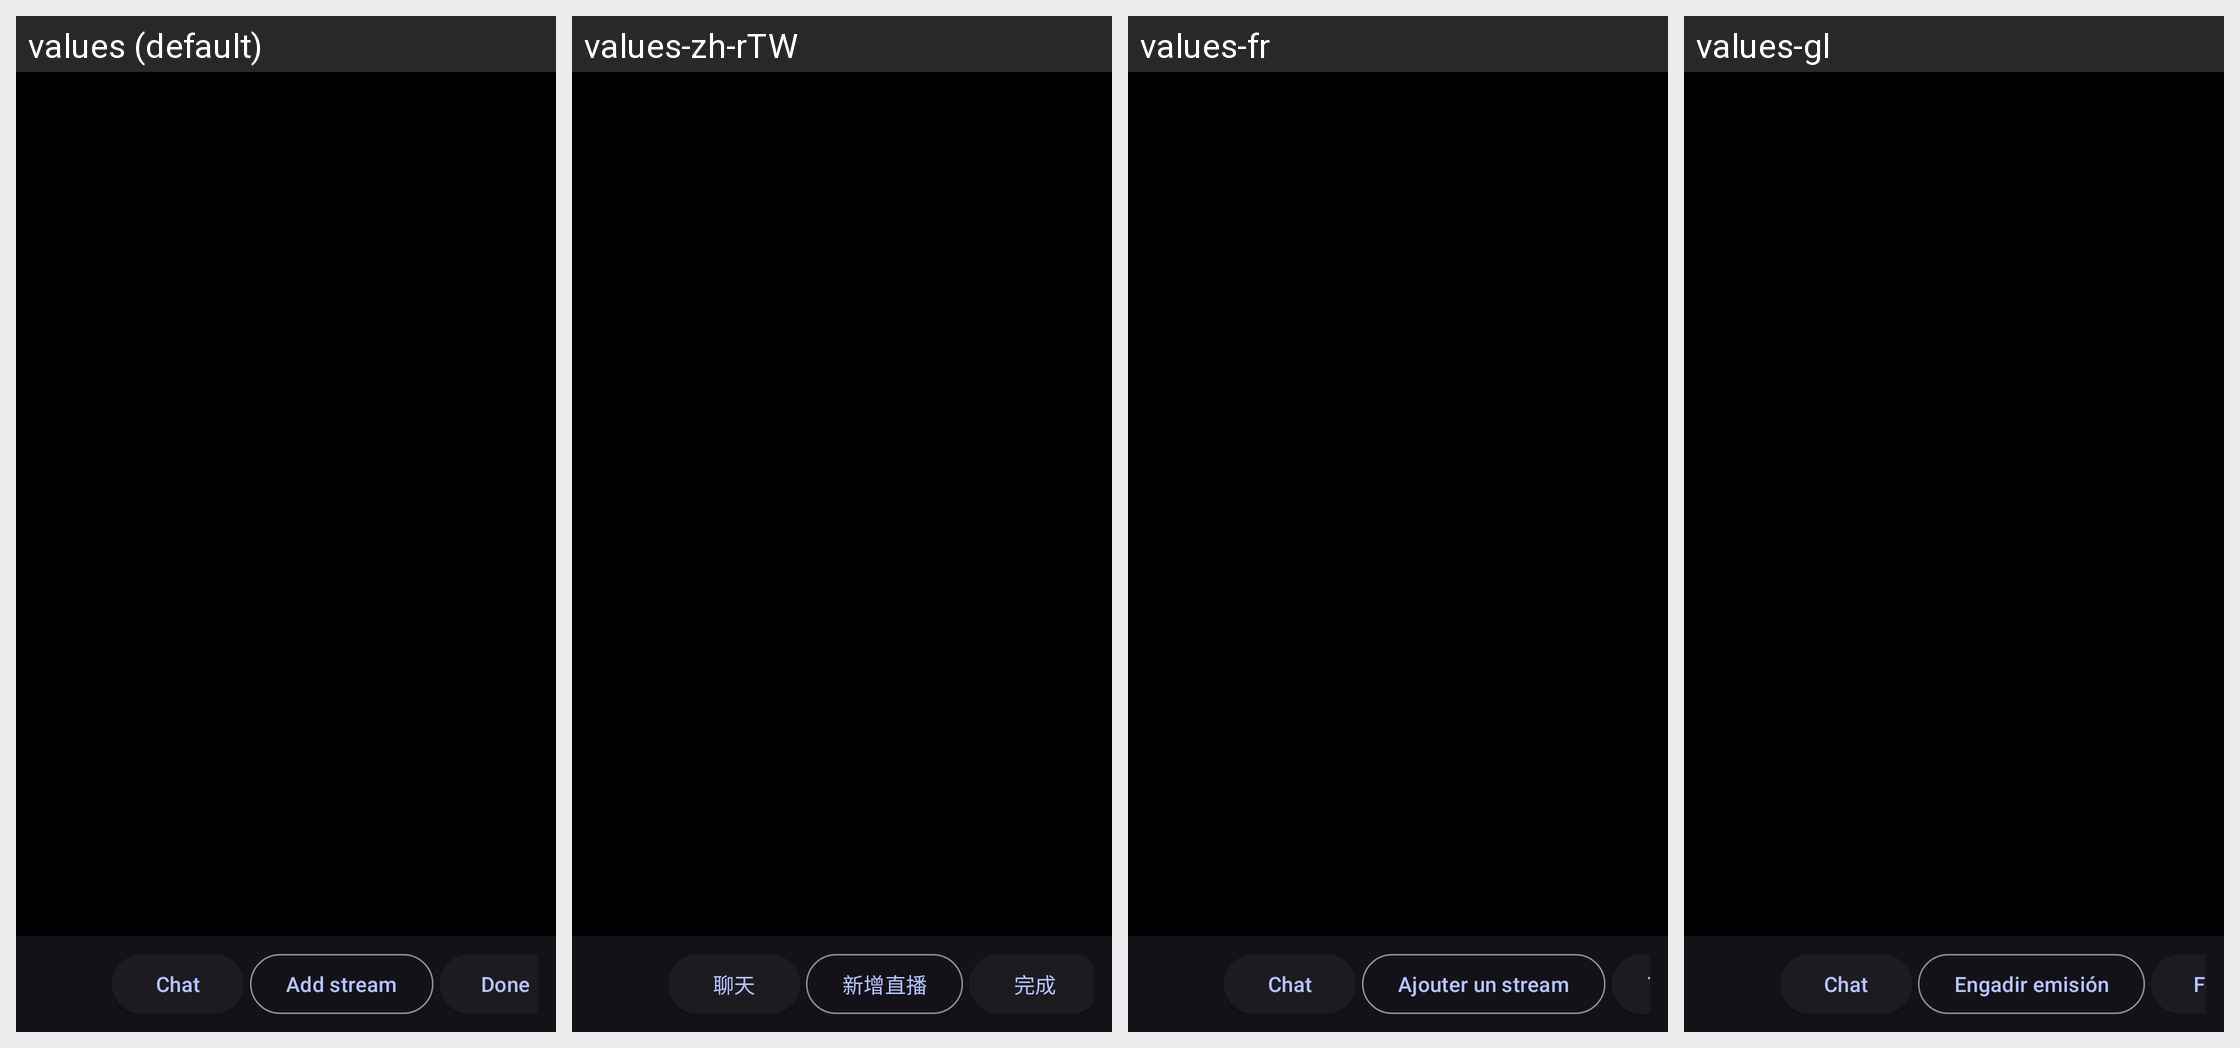

Here is an Android app screen in its default locale and in the app's own translations. Write out the translated-string differences for the strings that appear on this screen.
Android screen res/layout/fragment_multiview.xml rendered under 4 locales, left to right: values (default), values-zh-rTW, values-fr, values-gl. Device: Nexus 5 (rendered at 1080×1920; each locale shown at half size, 540×960, under a caption strip naming it); theme DarkTheme.
Other locales in the repository, not shown: values-ar, values-de, values-es, values-in, values-it, values-ja, values-pt-rBR, values-ru, values-sc, values-tr, values-zh-rCN.
Strings drawn on this screen, with the default value and each locale's value (text and hints the layout hard-codes, and strings that could not be matched under every locale, appear in the picture but are not listed):

multiview_chat
  values: Chat
  values-zh-rTW: 聊天
  values-fr: Chat
  values-gl: Chat

multiview_add_stream
  values: Add stream
  values-zh-rTW: 新增直播
  values-fr: Ajouter un stream
  values-gl: Engadir emisión

multiview_close
  values: Done
  values-zh-rTW: 完成
  values-fr: Terminé
  values-gl: Feito
